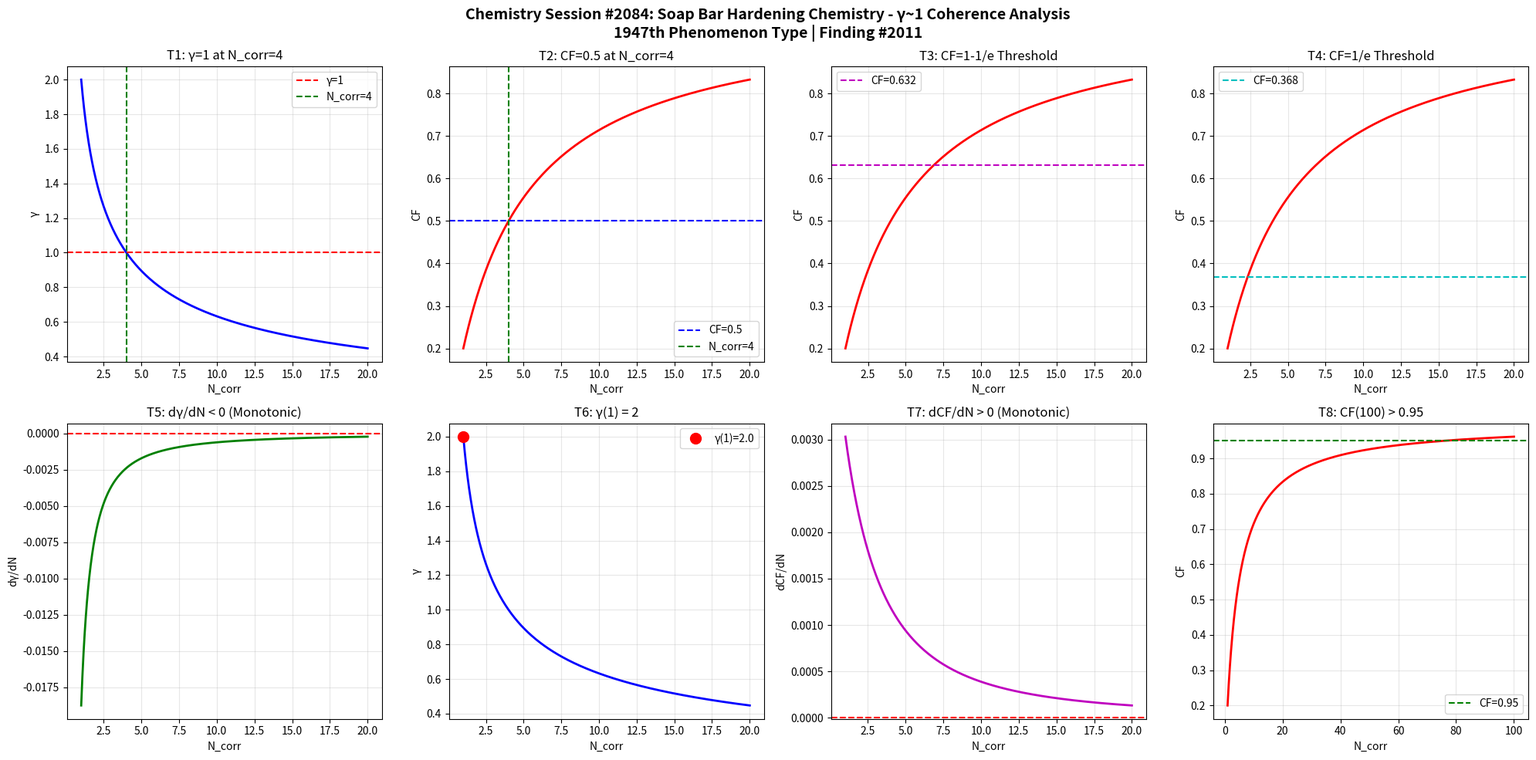

This chart was generated by the following Python code: (Note: this script raises an exception after producing the figure.)
import numpy as np
import matplotlib
matplotlib.use('Agg')
import matplotlib.pyplot as plt

def gamma(N_corr):
    return 2.0 / np.sqrt(N_corr)

def coherence_fraction(g):
    return 1.0 / (1.0 + g**2)

N = np.linspace(1, 20, 1000)
g = gamma(N)
cf = coherence_fraction(g)

fig, axes = plt.subplots(2, 4, figsize=(20, 10))
fig.suptitle('Chemistry Session #2084: Soap Bar Hardening Chemistry - γ~1 Coherence Analysis\n1947th Phenomenon Type | Finding #2011', fontsize=14, fontweight='bold')

# T1: γ=1 at N_corr=4
ax1 = axes[0,0]
ax1.plot(N, g, 'b-', linewidth=2)
ax1.axhline(y=1.0, color='r', linestyle='--', label='γ=1')
ax1.axvline(x=4.0, color='g', linestyle='--', label='N_corr=4')
ax1.set_xlabel('N_corr'); ax1.set_ylabel('γ')
ax1.set_title('T1: γ=1 at N_corr=4')
ax1.legend(); ax1.grid(True, alpha=0.3)
test1 = abs(gamma(4) - 1.0) < 1e-10

# T2: CF=0.5 at N_corr=4
ax2 = axes[0,1]
ax2.plot(N, cf, 'r-', linewidth=2)
ax2.axhline(y=0.5, color='b', linestyle='--', label='CF=0.5')
ax2.axvline(x=4.0, color='g', linestyle='--', label='N_corr=4')
ax2.set_xlabel('N_corr'); ax2.set_ylabel('CF')
ax2.set_title('T2: CF=0.5 at N_corr=4')
ax2.legend(); ax2.grid(True, alpha=0.3)
test2 = abs(coherence_fraction(gamma(4)) - 0.5) < 1e-10

# T3: CF at 1-1/e threshold
ax3 = axes[0,2]
threshold_63 = 1 - 1/np.e
ax3.plot(N, cf, 'r-', linewidth=2)
ax3.axhline(y=threshold_63, color='m', linestyle='--', label=f'CF={threshold_63:.3f}')
ax3.set_xlabel('N_corr'); ax3.set_ylabel('CF')
ax3.set_title('T3: CF=1-1/e Threshold')
ax3.legend(); ax3.grid(True, alpha=0.3)
g_at_63 = np.sqrt(1/threshold_63 - 1)
N_at_63 = 4.0 / g_at_63**2
test3 = abs(coherence_fraction(gamma(N_at_63)) - threshold_63) < 1e-6

# T4: CF at 1/e threshold
ax4 = axes[0,3]
threshold_37 = 1/np.e
ax4.plot(N, cf, 'r-', linewidth=2)
ax4.axhline(y=threshold_37, color='c', linestyle='--', label=f'CF={threshold_37:.3f}')
ax4.set_xlabel('N_corr'); ax4.set_ylabel('CF')
ax4.set_title('T4: CF=1/e Threshold')
ax4.legend(); ax4.grid(True, alpha=0.3)
g_at_37 = np.sqrt(1/threshold_37 - 1)
N_at_37 = 4.0 / g_at_37**2
test4 = abs(coherence_fraction(gamma(N_at_37)) - threshold_37) < 1e-6

# T5: dγ/dN < 0
ax5 = axes[1,0]
dg = np.diff(g)
ax5.plot(N[1:], dg, 'g-', linewidth=2)
ax5.axhline(y=0, color='r', linestyle='--')
ax5.set_xlabel('N_corr'); ax5.set_ylabel('dγ/dN')
ax5.set_title('T5: dγ/dN < 0 (Monotonic)')
ax5.grid(True, alpha=0.3)
test5 = np.all(dg < 0)

# T6: γ(1) = 2
ax6 = axes[1,1]
ax6.plot(N, g, 'b-', linewidth=2)
ax6.plot(1, gamma(1), 'ro', markersize=10, label=f'γ(1)={gamma(1):.1f}')
ax6.set_xlabel('N_corr'); ax6.set_ylabel('γ')
ax6.set_title('T6: γ(1) = 2')
ax6.legend(); ax6.grid(True, alpha=0.3)
test6 = abs(gamma(1) - 2.0) < 1e-10

# T7: dCF/dN > 0
ax7 = axes[1,2]
dcf = np.diff(cf)
ax7.plot(N[1:], dcf, 'm-', linewidth=2)
ax7.axhline(y=0, color='r', linestyle='--')
ax7.set_xlabel('N_corr'); ax7.set_ylabel('dCF/dN')
ax7.set_title('T7: dCF/dN > 0 (Monotonic)')
ax7.grid(True, alpha=0.3)
test7 = np.all(dcf > 0)

# T8: CF(100) > 0.95
ax8 = axes[1,3]
N_ext = np.linspace(1, 100, 1000)
cf_ext = coherence_fraction(gamma(N_ext))
ax8.plot(N_ext, cf_ext, 'r-', linewidth=2)
ax8.axhline(y=0.95, color='g', linestyle='--', label='CF=0.95')
ax8.set_xlabel('N_corr'); ax8.set_ylabel('CF')
ax8.set_title('T8: CF(100) > 0.95')
ax8.legend(); ax8.grid(True, alpha=0.3)
test8 = coherence_fraction(gamma(100)) > 0.95

plt.tight_layout()
plt.savefig('/mnt/c/exe/projects/ai-agents/Synchronism/simulations/chemistry/soap_bar_hardening_chemistry_coherence.png', dpi=150, bbox_inches='tight')
plt.close()

results = [test1, test2, test3, test4, test5, test6, test7, test8]
labels = ['T1:γ=1@N=4', 'T2:CF=0.5@N=4', 'T3:CF=1-1/e', 'T4:CF=1/e', 'T5:dγ/dN<0', 'T6:γ(1)=2', 'T7:dCF/dN>0', 'T8:CF(100)>0.95']
print(f"Session #2084: Soap Bar Hardening Chemistry")
for l, r in zip(labels, results):
    print(f"  {l}: {'PASS' if r else 'FAIL'}")
print(f"  Total: {sum(results)}/8")
